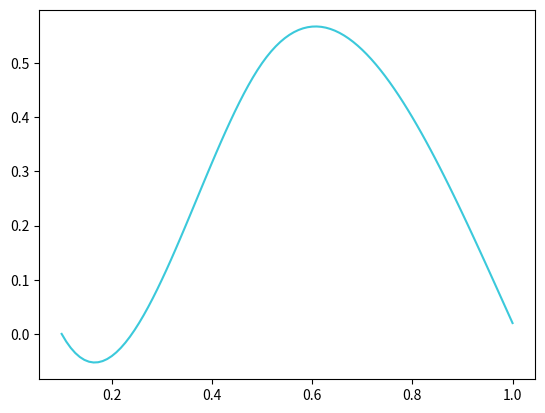

Recreate this plot in Python.
import matplotlib.pyplot as plt
import numpy as np
from scipy.interpolate import make_interp_spline


def convert(item):
    if type(item) != np.ndarray:
        item = np.array(item)
    return item


def plot_loss_lr(y, x, plt, label, c):
    """
    Use:
        plt.figure()
        plt = plot_loss(loss, label, plt)
        ...
        plt.show()
    """
    y = convert(y)
    if x is None:
        x = [i for i in range(1, len(y) + 1)]
    x = convert(x)

    plt.plot(x, y, label=label, c=c)

    return plt


def plot_f1_scores(f1, plt, label, c):
    f1_x = np.array(f1['x'])
    f1_y = np.array(f1['y'])
    x = np.linspace(f1_x.min(), f1_x.max(), 100)
    y = make_interp_spline(f1_x, f1_y)(x)
    plt.plot(x, y, label=label, c=c)
    return plt


if __name__ == '__main__':
    loss = [19, 18, 18, 18, 17, 16]
    label = [i for i in range(1, len(loss) + 1)]

    f1_scores = {'x': [0.1, 0.3, 0.5, 0.8, 1], 'y': [0, 0.1, 0.5, 0.4, 0.02]}
    plt.figure()

    # plt = plot_loss_lr(loss, label, plt, '', '#3bc9db')
    plt = plot_f1_scores(f1_scores, plt, '', '#3bc9db')

    plt.show()
